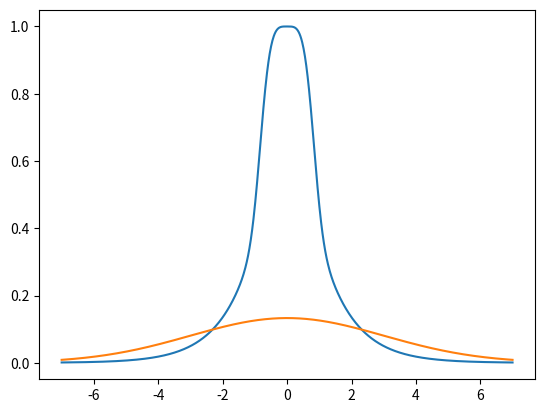

Here is the Python script that generated this plot:

import numpy as np
import scipy
import matplotlib.pyplot as plt 

np.random.seed(1)

def p(x):
# The unnormalised target density
    return np.exp(-x * np.tanh(x ** 3))

def q(x):
# The proposal density.
    return scipy.stats.norm.pdf(x, 0, 3)

# Plot p(x) and q(x)
xs = np.linspace(-7, 7, 1000)
plt.plot(xs, p(xs))
plt.plot(xs, q(xs))
plt.show()

# Implement your importance sampling here

#print(expectation)